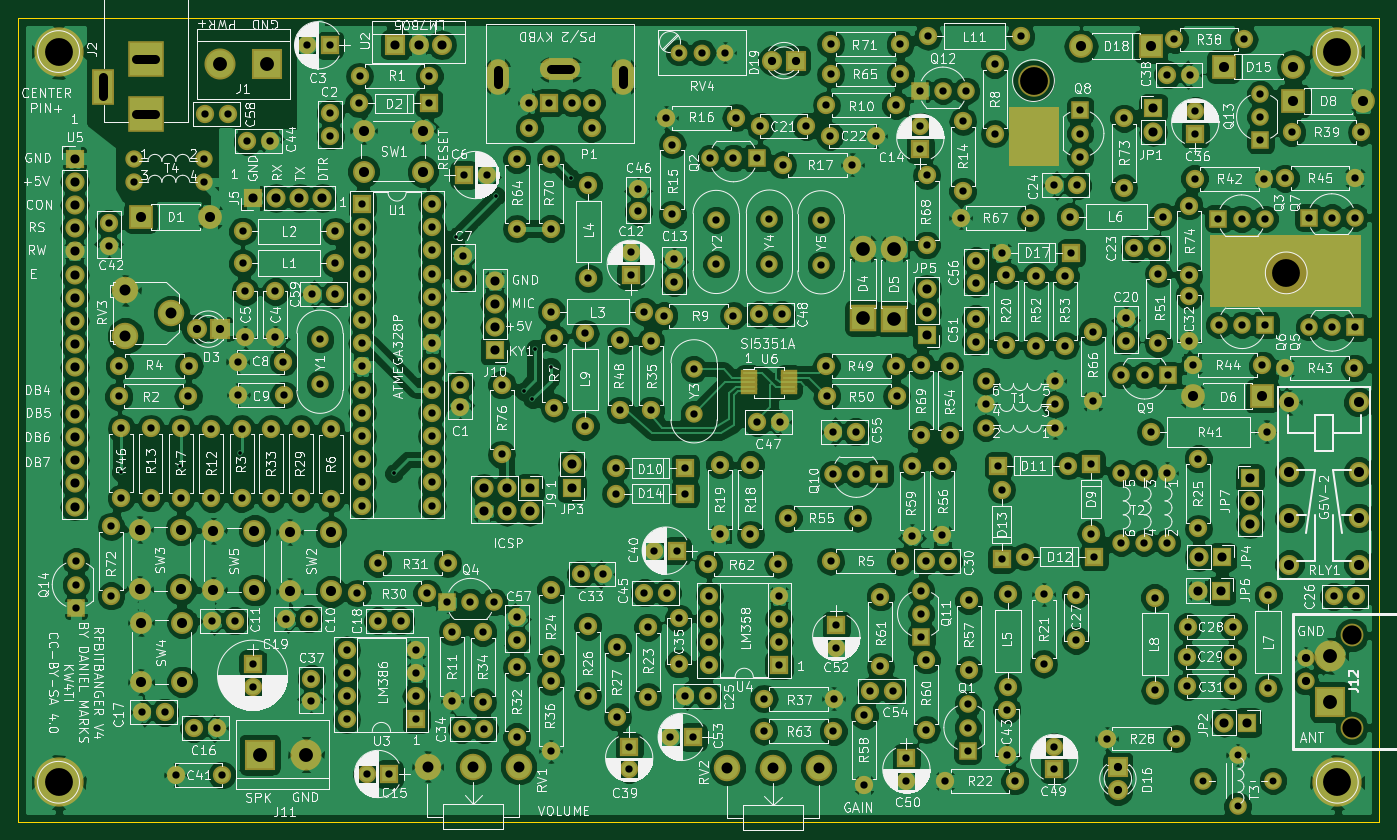
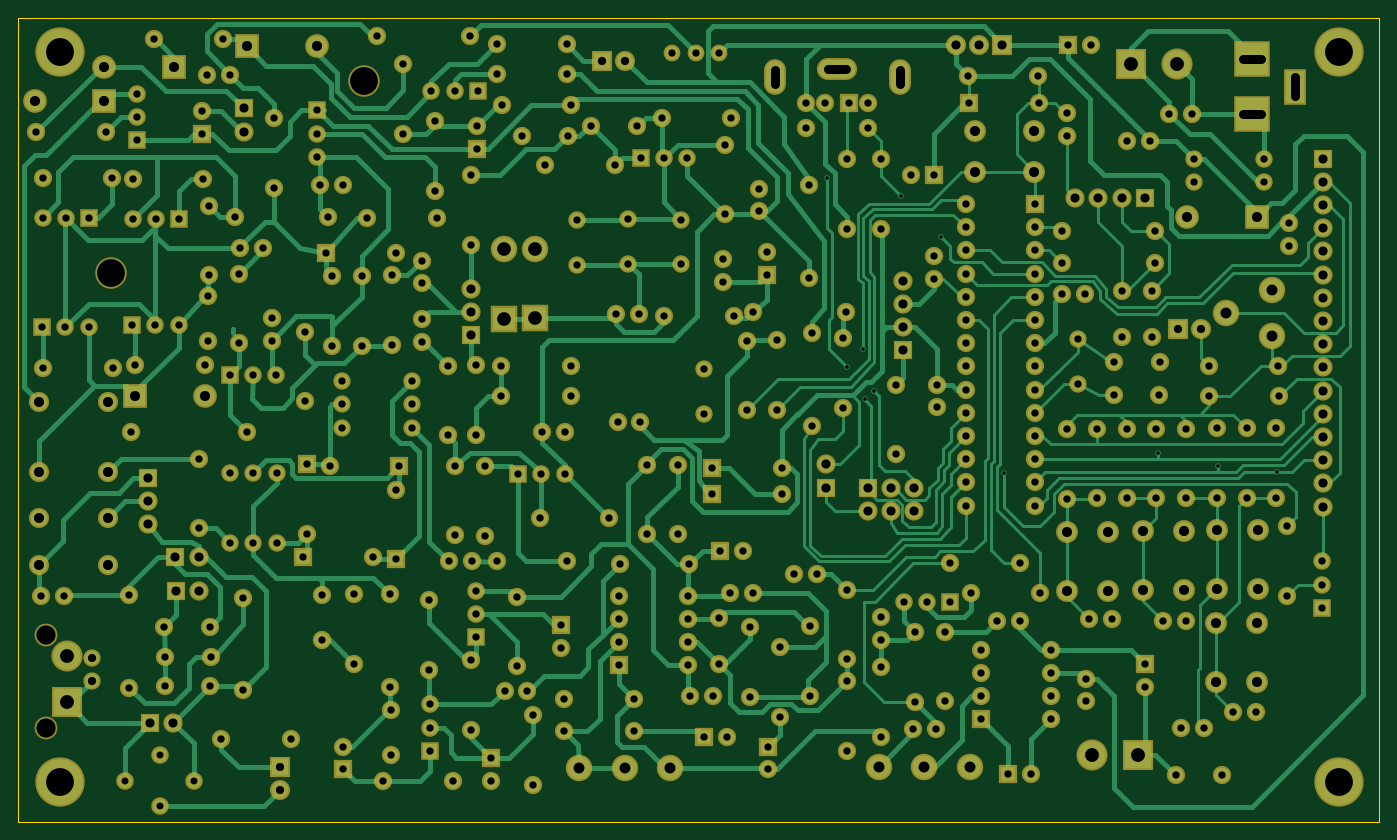
Circuit board: 9 layer files. Board 149.0 x 88.0 mm.
- bottom_copper: RFBitBanger-B.Cu.gbr (80035 bytes)
- bottom_mask: RFBitBanger-B.Mask.gbr (16504 bytes)
- bottom_silk: RFBitBanger-B.SilkS.gbr (265 bytes)
- outline: RFBitBanger-Edge.Cuts.gbr (489 bytes)
- top_copper: RFBitBanger-F.Cu.gbr (489940 bytes)
- top_mask: RFBitBanger-F.Mask.gbr (17381 bytes)
- top_silk: RFBitBanger-F.SilkS.gbr (386968 bytes)
- drill: RFBitBanger-NPTH.drl (228 bytes)
- drill: RFBitBanger.drl (9530 bytes)

=== bottom_copper: RFBitBanger-B.Cu.gbr (80035 bytes, source omitted) ===
=== bottom_mask: RFBitBanger-B.Mask.gbr (16504 bytes, source omitted) ===
=== bottom_silk: RFBitBanger-B.SilkS.gbr ===
G04 #@! TF.FileFunction,Legend,Bot*
%FSLAX46Y46*%
G04 Gerber Fmt 4.6, Leading zero omitted, Abs format (unit mm)*
G04 Created by KiCad (PCBNEW 4.0.7) date 01/03/22 02:42:43*
%MOMM*%
%LPD*%
G01*
G04 APERTURE LIST*
%ADD10C,0.100000*%
G04 APERTURE END LIST*
D10*
M02*

=== outline: RFBitBanger-Edge.Cuts.gbr ===
G04 #@! TF.FileFunction,Profile,NP*
%FSLAX46Y46*%
G04 Gerber Fmt 4.6, Leading zero omitted, Abs format (unit mm)*
G04 Created by KiCad (PCBNEW 4.0.7) date 01/03/22 02:42:43*
%MOMM*%
%LPD*%
G01*
G04 APERTURE LIST*
%ADD10C,0.100000*%
%ADD11C,0.150000*%
G04 APERTURE END LIST*
D10*
D11*
X41025000Y-144775000D02*
X41025000Y-56775000D01*
X190025000Y-144775000D02*
X41025000Y-144775000D01*
X190025000Y-56775000D02*
X190025000Y-144775000D01*
X41025000Y-56775000D02*
X190025000Y-56775000D01*
M02*

=== top_copper: RFBitBanger-F.Cu.gbr (489940 bytes, source omitted) ===
=== top_mask: RFBitBanger-F.Mask.gbr (17381 bytes, source omitted) ===
=== top_silk: RFBitBanger-F.SilkS.gbr (386968 bytes, source omitted) ===
=== drill: RFBitBanger-NPTH.drl ===
M48
;DRILL file {KiCad 4.0.7} date 01/03/22 02:42:45
;FORMAT={-:-/ absolute / metric / decimal}
FMAT,2
METRIC,TZ
T1C2.100
T2C3.048
%
G90
G05
M71
T1
X187.025Y-124.345
X187.025Y-134.505
T2
X152.165Y-63.645
X179.835Y-84.695
T0
M30

=== drill: RFBitBanger.drl (9530 bytes, source omitted) ===
